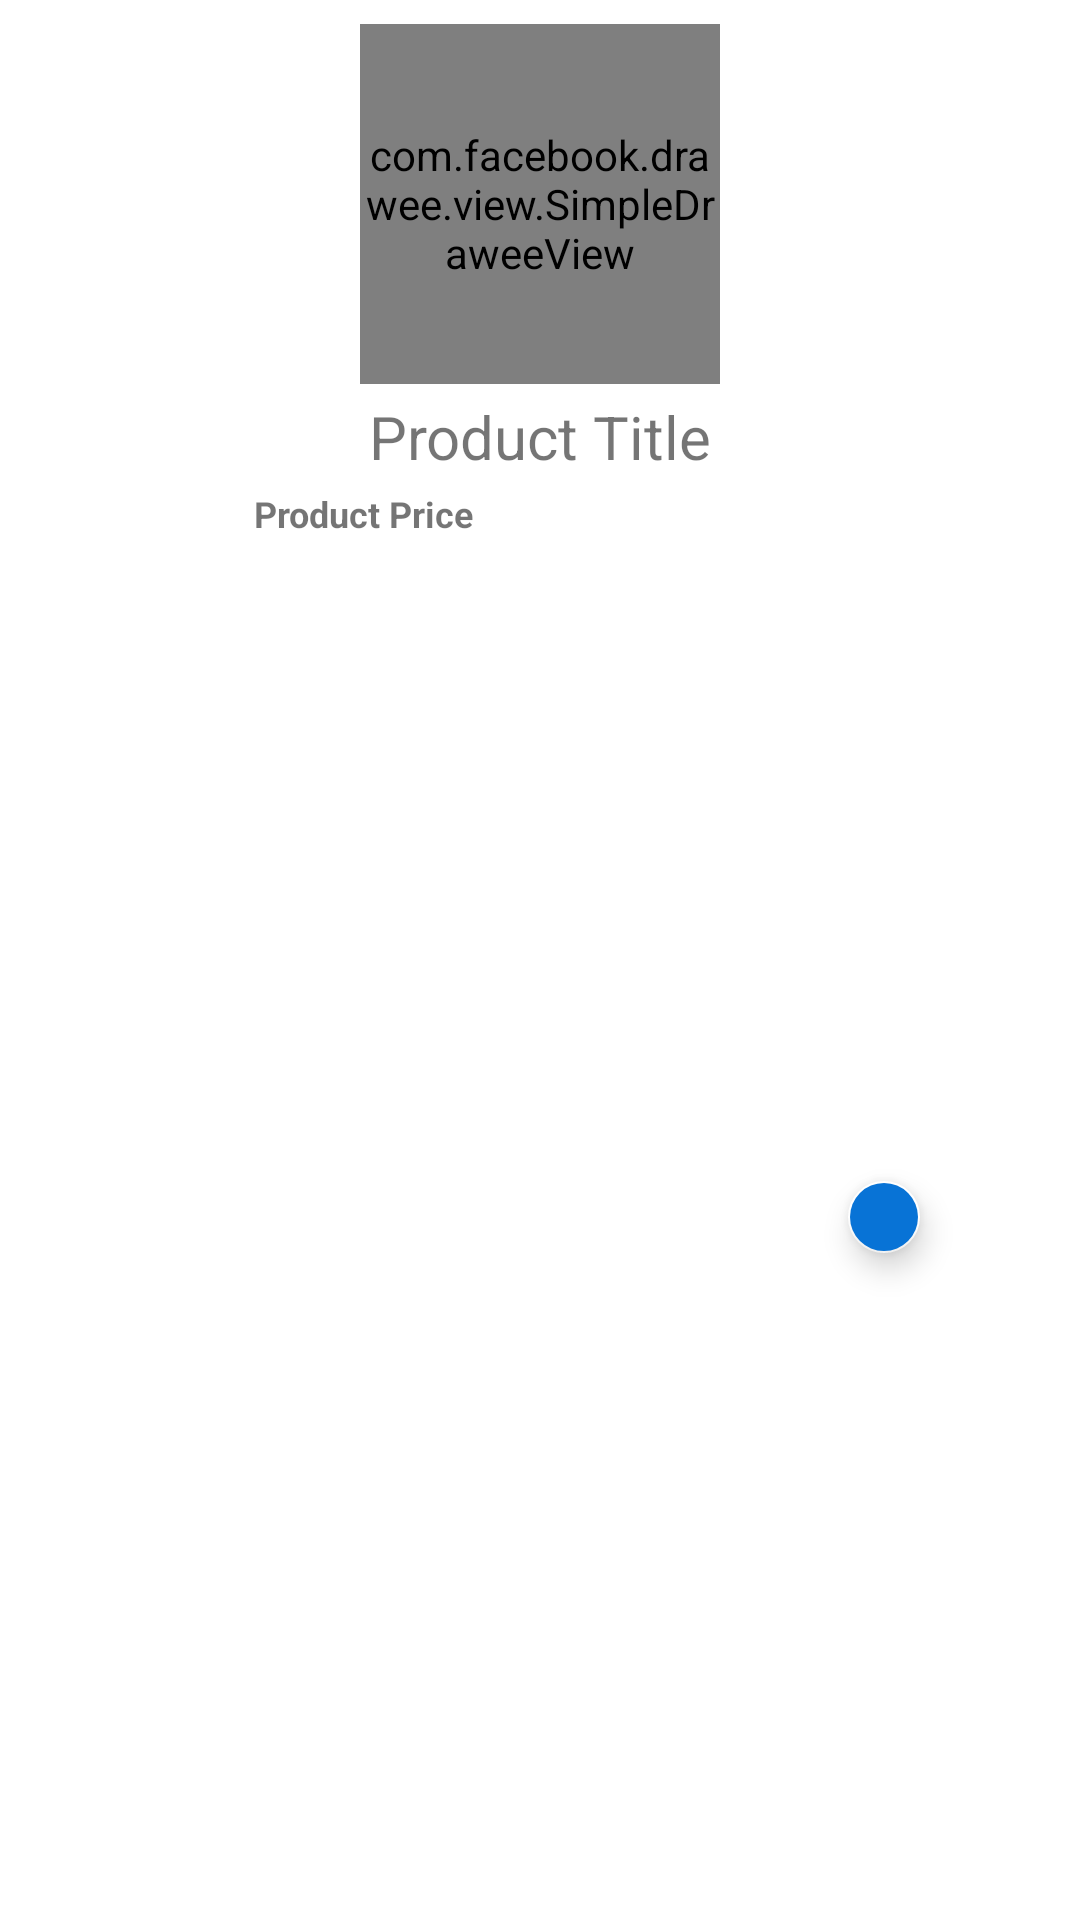

Write the Android layout XML for this screen, with the resource values it uses.
<!-- AndroidManifest.xml: application theme Theme.WalmartApp -->
<!-- res/layout/product_view_general.xml -->
<?xml version="1.0" encoding="utf-8"?>
<androidx.constraintlayout.widget.ConstraintLayout xmlns:android="http://schemas.android.com/apk/res/android"
    xmlns:app="http://schemas.android.com/apk/res-auto"
    xmlns:tools="http://schemas.android.com/tools"
    android:id="@+id/productViewDestacado"
    android:layout_width="match_parent"
    android:layout_height="wrap_content"
    tools:ignore="HardcodedText">

    <com.facebook.drawee.view.SimpleDraweeView
        android:id="@+id/pvgImage"
        android:layout_width="120dp"
        android:layout_height="120dp"
        android:layout_marginTop="8dp"
        android:maxHeight="120dp"
        android:scaleType="fitCenter"
        app:flow_horizontalAlign="center"
        app:layout_constraintBottom_toTopOf="@+id/pvgProdTitle"
        app:layout_constraintEnd_toEndOf="parent"
        app:layout_constraintStart_toStartOf="parent"
        app:layout_constraintTop_toTopOf="parent"
        app:placeholderImage="@drawable/img_placement_papelhigienico" />


    <TextView
        android:id="@+id/pvgProdTitle"
        android:layout_width="wrap_content"
        android:layout_height="wrap_content"
        android:layout_marginTop="4dp"

        android:gravity="center"
        android:text="Product Title"
        android:textSize="20sp"
        app:layout_constraintEnd_toEndOf="@+id/pvgImage"
        app:layout_constraintStart_toStartOf="@+id/pvgImage"
        app:layout_constraintTop_toBottomOf="@+id/pvgImage" />

    <TextView
        android:id="@+id/pvgProdPrice"
        android:layout_width="wrap_content"
        android:layout_height="wrap_content"
        android:layout_marginStart="4dp"
        android:layout_marginTop="4dp"
        android:layout_marginEnd="32dp"
        android:text="Product Price"
        android:textSize="12sp"
        android:textStyle="bold"
        app:layout_constraintEnd_toStartOf="@+id/pvgBtnAdd"
        app:layout_constraintStart_toStartOf="parent"
        app:layout_constraintTop_toBottomOf="@+id/pvgProdTitle" />

    <com.google.android.material.floatingactionbutton.FloatingActionButton
        android:id="@+id/pvgBtnAdd"
        android:layout_width="24dp"
        android:layout_height="24dp"
        android:layout_marginTop="8dp"
        android:layout_marginEnd="8dp"
        android:backgroundTint="@color/diler_blue"
        app:fabCustomSize="24dp"
        app:layout_constraintBottom_toBottomOf="parent"
        app:layout_constraintEnd_toEndOf="parent"
        app:layout_constraintStart_toEndOf="@id/pvgProdTitle"
        app:layout_constraintTop_toTopOf="@id/pvgProdPrice"
        app:srcCompat="@drawable/ic_baseline_add_24"
        app:tint="@color/white"
        tools:ignore="ContentDescription" />

</androidx.constraintlayout.widget.ConstraintLayout>
<!-- resources referenced by this layout -->
<resources>
  <color name="diler_blue">#0873d6</color>
  <color name="white">#FFFFFFFF</color>
  <!-- drawable img_placement_papelhigienico: png bitmap (drawable, 378655 bytes) -->
  <style name="Theme.WalmartApp" parent="Base.Theme.WalmartApp" />
  <style name="Base.Theme.WalmartApp" parent="Theme.MaterialComponents.DayNight.DarkActionBar">
          
          
          <item name="colorPrimary">@color/diler_blue</item>
          <item name="colorPrimaryDark">@color/diler_blue</item>
          <item name="colorSecondary">@color/white</item>
          <item name="colorAccent">@color/diler_yellow</item>
          <item name="colorOnError">@color/diler_red</item>
          <item name="actionBarItemBackground">@color/diler_blue</item>
          <item name="colorError">@color/diler_red</item>
          <item name="android:colorBackground">@color/white</item>
      </style>
  <color name="diler_yellow">#feb94b</color>
  <color name="diler_red">#d82837</color>
</resources>
